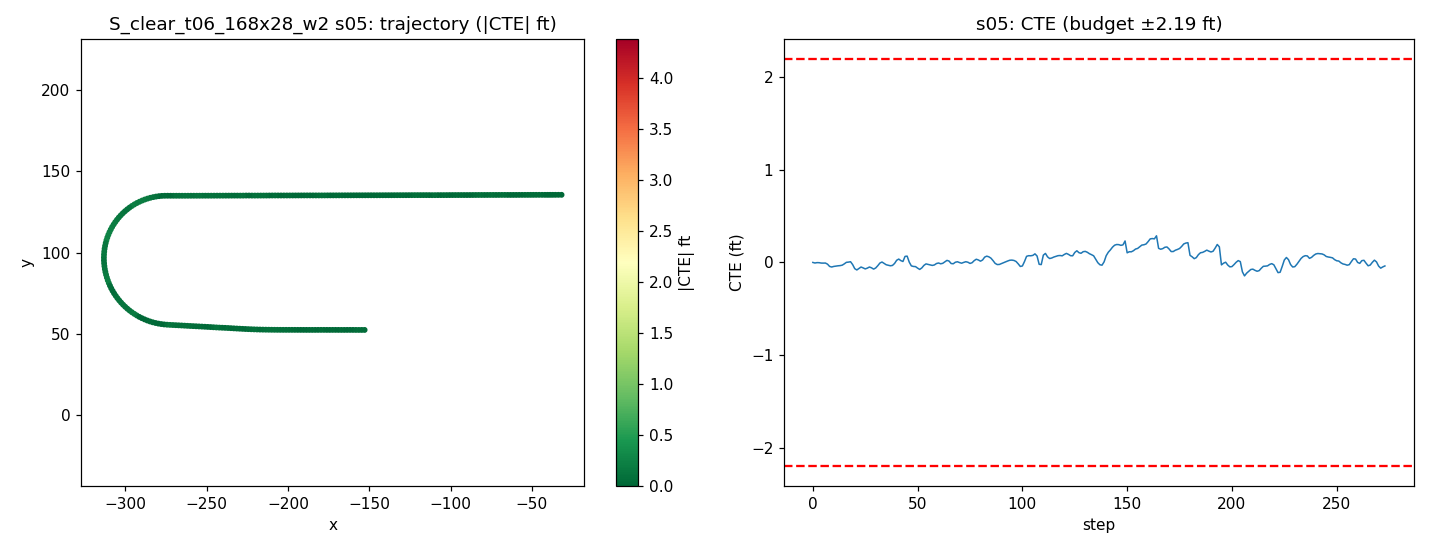

Source data for this figure (header and first rows):
step, time_sec, nn_steer, expert_steer, cte_m, cte_ft, speed_mph, x, y, yaw
0, 0.0, -0.001151, 0.001404, -0.0002148, -0.0007047, 21.12, -31.73, 135.6, -179.9
1, 0.2, 0.005514, 0.002849, -0.002047, -0.006717, 21.17, -33.64, 135.6, -180
2, 0.4, -0.005517, -0.0005555, -0.0008104, -0.002659, 19.78, -35.47, 135.6, -179.8
3, 0.6, 0.0008988, 0.001164, -0.001032, -0.003385, 18.33, -37.16, 135.6, -179.9
4, 0.8, 0.00141, 0.002094, -0.002247, -0.007371, 17.37, -38.75, 135.6, -179.9
5, 1.0, 0.0001471, 0.001137, -0.002396, -0.00786, 17.53, -40.3, 135.5, -179.9
6, 1.2, -0.005585, 0.001297, -0.002175, -0.007137, 18.95, -41.93, 135.5, -179.9
7, 1.4, -0.002051, 0.006075, -0.005829, -0.01913, 20.26, -43.69, 135.5, 180
8, 1.6, 0.009742, 0.01089, -0.01328, -0.04359, 20.48, -45.52, 135.5, 179.9
9, 1.8, 0.0003506, 0.005836, -0.01523, -0.04996, 19.88, -47.33, 135.5, -179.9
10, 2.0, -0.002413, 0.003009, -0.01329, -0.04361, 19.15, -49.07, 135.5, -179.8
11, 2.2, 0.0007674, 0.003226, -0.01222, -0.0401, 18.84, -50.76, 135.5, -179.9
12, 2.4, -0.0008429, 0.002592, -0.01128, -0.037, 19.15, -52.46, 135.5, -179.9
13, 2.6, 0.001556, 0.002441, -0.01063, -0.03488, 19.81, -54.2, 135.5, -179.9
14, 2.8, 0.003325, 0.003485, -0.009228, -0.03028, 20.24, -56, 135.5, -179.8
15, 3.0, -0.0009325, -0.001199, -0.00495, -0.01624, 20.2, -57.81, 135.5, -179.7
16, 3.2, -0.006228, -0.003332, 0.0001124, 0.0003687, 19.88, -59.6, 135.5, -179.7
17, 3.4, 0.004308, 0.0002857, 0.0008823, 0.002895, 19.61, -61.36, 135.5, -179.9
18, 3.6, -0.01795, -0.001174, 0.002112, 0.006929, 19.57, -63.11, 135.5, -179.8
19, 3.8, 0.004431, 0.01063, -0.007299, -0.02395, 19.76, -64.87, 135.5, 179.7
20, 4.0, 0.01231, 0.0148, -0.02068, -0.06785, 20.01, -66.65, 135.5, 179.7
21, 4.2, 0.006138, 0.008074, -0.02487, -0.0816, 20.12, -68.44, 135.5, -180
22, 4.4, -0.004758, 0.001086, -0.02004, -0.06576, 20.06, -70.24, 135.5, -179.7
23, 4.6, -0.009719, 0.003526, -0.01522, -0.04994, 19.92, -72.03, 135.5, -179.7
24, 4.8, 0.005163, 0.01136, -0.01812, -0.05946, 19.83, -73.8, 135.5, 180
25, 5.0, 0.006598, 0.0107, -0.02144, -0.07034, 19.85, -75.58, 135.5, -180
26, 5.2, -0.002209, 0.004119, -0.01894, -0.06213, 19.95, -77.36, 135.5, -179.8
27, 5.4, -0.00872, 0.002299, -0.01522, -0.04994, 20.03, -79.14, 135.5, -179.8
28, 5.6, 0.002785, 0.007545, -0.01787, -0.05864, 20.05, -80.94, 135.5, 180
29, 5.8, 0.01098, 0.008354, -0.02212, -0.07257, 20.01, -82.73, 135.5, 180
30, 6.0, -0.00066, 0.001409, -0.0184, -0.06036, 19.96, -84.51, 135.5, -179.7
31, 6.2, 0.0009238, -0.00199, -0.01082, -0.03549, 19.93, -86.3, 135.4, -179.6
32, 6.4, -0.008609, -0.005996, -0.002221, -0.007285, 19.95, -88.08, 135.4, -179.6
33, 6.6, -0.006846, -0.001723, 0.001171, 0.003842, 19.99, -89.86, 135.4, -179.8
34, 6.8, 0.00508, 0.006408, -0.003388, -0.01112, 20.02, -91.65, 135.4, 179.9
35, 7.0, 0.001526, 0.006191, -0.007761, -0.02546, 20.02, -93.44, 135.4, 180
36, 7.2, -0.0005562, 0.004438, -0.009632, -0.0316, 20, -95.23, 135.4, -179.9
37, 7.4, 0.003994, 0.004408, -0.01116, -0.03662, 19.98, -97.02, 135.4, -179.9
38, 7.6, 0.005622, 0.001891, -0.01005, -0.03298, 19.98, -98.81, 135.4, -179.8
39, 7.8, 0.002206, -0.003177, -0.003549, -0.01164, 19.99, -100.6, 135.4, -179.6
40, 8.0, -0.01156, -0.00727, 0.006892, 0.02261, 20, -102.4, 135.4, -179.5
41, 8.2, -0.007075, -0.007161, 0.01088, 0.0357, 20.01, -104.2, 135.4, -179.8
42, 8.4, 0.008557, 0.003687, 0.005755, 0.01888, 20.01, -106, 135.4, 179.9
43, 8.6, 0.02512, 0.001262, 0.002945, 0.009663, 20, -107.7, 135.4, -180
44, 8.8, -0.03932, -0.02136, 0.01969, 0.06461, 19.99, -109.5, 135.4, -179.2
45, 9.0, -0.0097, -0.00397, 0.02055, 0.06741, 19.97, -111.3, 135.4, -180
46, 9.2, 0.01882, 0.01516, 0.0009818, 0.003221, 19.99, -113.1, 135.4, 179.4
47, 9.4, 0.006464, 0.01046, -0.01145, -0.03755, 20.01, -114.9, 135.4, 179.7
48, 9.6, -0.002799, 0.003681, -0.01338, -0.04389, 20.02, -116.7, 135.4, -179.9
49, 9.8, -0.006091, 0.003415, -0.01389, -0.04556, 20.01, -118.5, 135.4, -179.9
50, 10.0, 0.004633, 0.01608, -0.0189, -0.062, 20, -120.3, 135.4, 179.9
51, 10.2, 0.01151, 0.01491, -0.02315, -0.07597, 19.99, -122, 135.4, 180
52, 10.4, -0.002085, 0.002795, -0.01823, -0.05981, 19.99, -123.8, 135.4, -179.7
53, 10.6, -0.004688, -0.002362, -0.009982, -0.03275, 20, -125.6, 135.4, -179.6
54, 10.8, -0.007352, -0.001025, -0.004986, -0.01636, 20, -127.4, 135.3, -179.7
55, 11.0, 0.004317, 0.004506, -0.006672, -0.02189, 20.01, -129.2, 135.3, -180
56, 11.2, -0.0007125, 0.004061, -0.008677, -0.02847, 20, -131, 135.3, -180
57, 11.4, 0.004483, 0.003667, -0.009969, -0.03271, 20, -132.8, 135.3, -179.9
58, 11.6, 0.001959, 0.001034, -0.008435, -0.02767, 20, -134.6, 135.3, -179.8
59, 11.8, -0.0059, -0.001719, -0.003765, -0.01235, 20, -136.4, 135.3, -179.7
... 214 more rows
